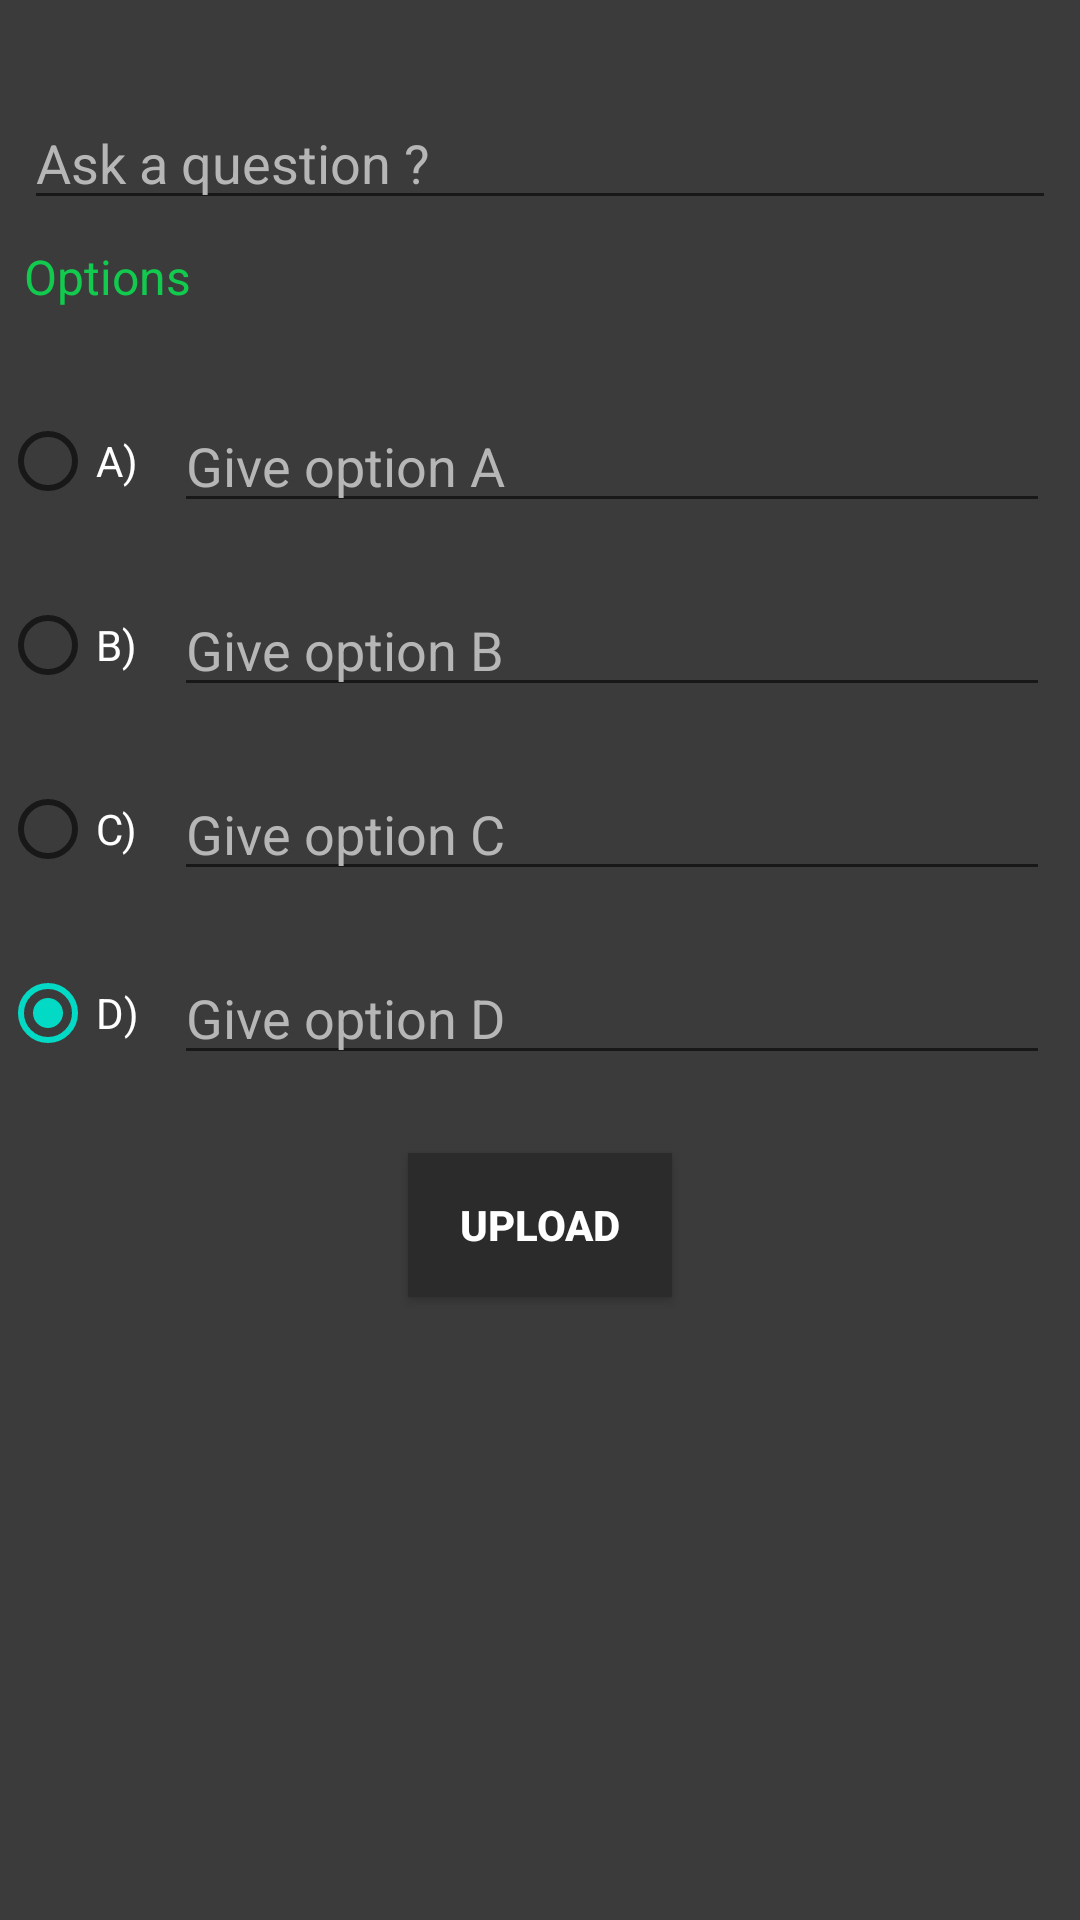

This screen was rendered from an Android layout file. Write that file and the resources it references.
<!-- AndroidManifest.xml: application theme Theme.QuizApp -->
<!-- res/layout/activity_add_question.xml -->
<?xml version="1.0" encoding="utf-8"?>
<androidx.constraintlayout.widget.ConstraintLayout xmlns:android="http://schemas.android.com/apk/res/android"
    xmlns:app="http://schemas.android.com/apk/res-auto"
    xmlns:tools="http://schemas.android.com/tools"
    android:layout_width="match_parent"
    android:layout_height="match_parent"
    android:background="#3B3B3B"
    tools:context=".AddQuestionActivity">

    <EditText
        android:id="@+id/inputQuestion"
        android:layout_width="0dp"
        android:layout_height="wrap_content"
        android:layout_marginStart="8dp"
        android:layout_marginTop="32dp"
        android:layout_marginEnd="8dp"
        android:ems="10"
        android:hint="Ask a question ?"
        android:inputType="textPersonName"
        android:textColor="@color/white"
        android:textColorHint="#B6B6B6"
        app:layout_constraintEnd_toEndOf="parent"
        app:layout_constraintHorizontal_bias="0.562"
        app:layout_constraintStart_toStartOf="parent"
        app:layout_constraintTop_toTopOf="parent" />

    <TextView
        android:id="@+id/correctOptionView"
        android:layout_width="wrap_content"
        android:layout_height="wrap_content"
        android:layout_marginTop="8dp"
        android:text="Options"
        android:textColor="#12CB4E"
        android:textSize="16sp"
        app:layout_constraintStart_toStartOf="@+id/inputQuestion"
        app:layout_constraintTop_toBottomOf="@+id/inputQuestion" />

    <LinearLayout
        android:id="@+id/linearLayout"
        android:layout_width="match_parent"
        android:layout_height="wrap_content"
        android:layout_marginTop="20dp"
        android:orientation="horizontal"
        app:layout_constraintEnd_toEndOf="parent"
        app:layout_constraintStart_toStartOf="parent"
        app:layout_constraintTop_toBottomOf="@+id/correctOptionView">

        <RadioGroup
            android:id="@+id/optionContainer"
            android:layout_width="wrap_content"
            android:layout_height="match_parent"
            android:orientation="vertical">

            <RadioButton
                android:id="@+id/radioButton"
                android:layout_width="wrap_content"
                android:layout_height="wrap_content"
                android:layout_weight="1"
                android:checked="true"
                android:shadowColor="#000000"
                android:text="A)"
                android:textColor="#FFFFFF" />

            <RadioButton
                android:id="@+id/radioButton2"
                android:layout_width="wrap_content"
                android:layout_height="wrap_content"
                android:layout_weight="1"
                android:checked="true"
                android:shadowColor="#000000"
                android:text="B)"
                android:textColor="#FFFFFF" />

            <RadioButton
                android:id="@+id/radioButton3"
                android:layout_width="wrap_content"
                android:layout_height="wrap_content"
                android:layout_weight="1"
                android:checked="true"
                android:shadowColor="#000000"
                android:text="C)"
                android:textColor="#FFFFFF" />

            <RadioButton
                android:id="@+id/radioButton4"
                android:layout_width="wrap_content"
                android:layout_height="wrap_content"
                android:layout_weight="1"
                android:checked="true"
                android:shadowColor="#000000"
                android:text="D)"
                android:textColor="#FFFFFF" />

        </RadioGroup>

        <LinearLayout
            android:id="@+id/answerContainer"
            android:layout_width="0dp"
            android:layout_height="wrap_content"
            android:layout_weight="1"
            android:orientation="vertical">

            <EditText
                android:id="@+id/editTextTextPersonName2"
                android:layout_width="match_parent"
                android:layout_height="wrap_content"
                android:layout_margin="10dp"
                android:ems="10"
                android:hint="Give option A"
                android:inputType="textPersonName"
                android:textColor="#FFFFFF"
                android:textColorHint="#B6B6B6" />

            <EditText
                android:id="@+id/editTextTextPersonName3"
                android:layout_width="match_parent"
                android:layout_height="wrap_content"
                android:layout_margin="10dp"
                android:ems="10"
                android:hint="Give option B"
                android:inputType="textPersonName"
                android:textColor="#000000"
                android:textColorHint="#B6B6B6" />

            <EditText
                android:id="@+id/editTextTextPersonName4"
                android:layout_width="match_parent"
                android:layout_height="wrap_content"
                android:layout_margin="10dp"
                android:ems="10"
                android:hint="Give option C"
                android:inputType="textPersonName"
                android:textColor="#FFFFFF"
                android:textColorHint="#B6B6B6" />

            <EditText
                android:id="@+id/editTextTextPersonName5"
                android:layout_width="match_parent"
                android:layout_height="wrap_content"
                android:layout_margin="10dp"
                android:ems="10"
                android:hint="Give option D"
                android:inputType="textPersonName"
                android:textColor="#FFFFFF"
                android:textColorHint="#B6B6B6" />
        </LinearLayout>

    </LinearLayout>

    <androidx.appcompat.widget.AppCompatButton
        android:id="@+id/btnUploadQuestion"
        android:layout_width="wrap_content"
        android:layout_height="wrap_content"
        android:layout_marginTop="16dp"
        android:background="#2B2B2B"
        android:elevation="5dp"
        android:text="Upload"
        android:textColor="#FFFFFF"
        android:textSize="14sp"
        android:textStyle="bold"
        app:layout_constraintEnd_toEndOf="parent"
        app:layout_constraintStart_toStartOf="parent"
        app:layout_constraintTop_toBottomOf="@+id/linearLayout" />

</androidx.constraintlayout.widget.ConstraintLayout>
<!-- resources referenced by this layout -->
<resources>
  <color name="white">#FFFFFFFF</color>
  <style name="Theme.QuizApp" parent="Theme.MaterialComponents.DayNight.DarkActionBar">
          
          <item name="colorPrimary">@color/toolbarBack</item>
          <item name="colorPrimaryVariant">@color/purple_700</item>
          <item name="colorOnPrimary">@color/white</item>
          
          <item name="colorSecondary">@color/teal_200</item>
          <item name="colorSecondaryVariant">@color/teal_700</item>
          <item name="colorOnSecondary">@color/black</item>
          
          <item name="android:statusBarColor">@color/toolbarBack</item>
          
      </style>
  <color name="toolbarBack">#2B2B2B</color>
  <color name="purple_700">#FF3700B3</color>
  <color name="teal_200">#FF03DAC5</color>
  <color name="teal_700">#FF018786</color>
  <color name="black">#FF000000</color>
</resources>
